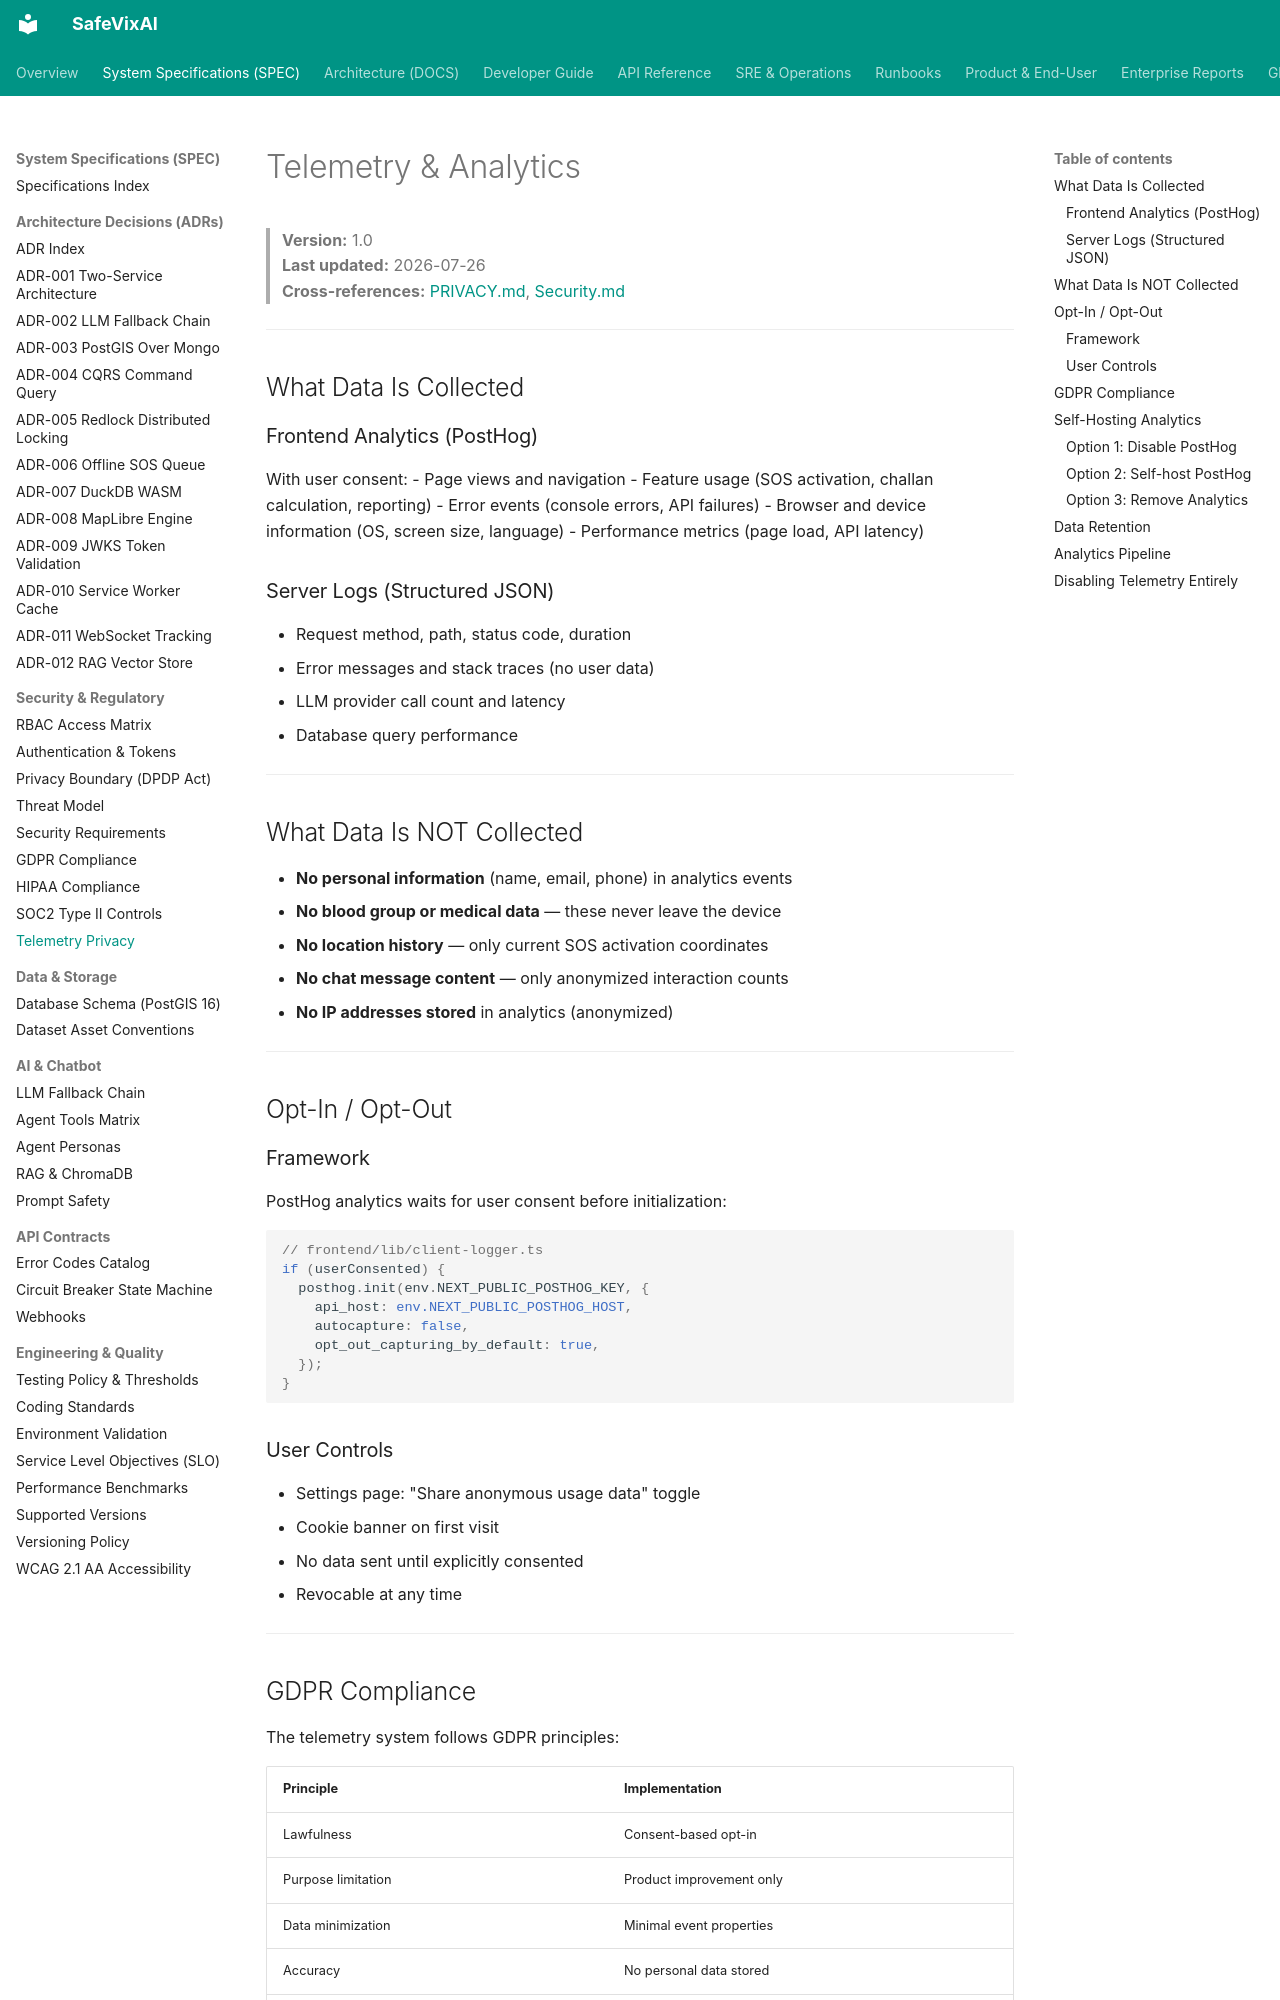

repository: SafeVixAI/SafeVixAI · page: spec/security/telemetry_privacy.spec/index.html · generator: mkdocs

# Telemetry & Analytics

> **Version:** 1.0  
> **Last updated:** 2026-07-26  
> **Cross-references:** [PRIVACY.md](privacy_boundary.spec.md), [Security.md](../../architecture/security_overview.md)

---

## What Data Is Collected

### Frontend Analytics (PostHog)
With user consent:
- Page views and navigation
- Feature usage (SOS activation, challan calculation, reporting)
- Error events (console errors, API failures)
- Browser and device information (OS, screen size, language)
- Performance metrics (page load, API latency)

### Server Logs (Structured JSON)
- Request method, path, status code, duration
- Error messages and stack traces (no user data)
- LLM provider call count and latency
- Database query performance

---

## What Data Is NOT Collected

- **No personal information** (name, email, phone) in analytics events
- **No blood group or medical data** — these never leave the device
- **No location history** — only current SOS activation coordinates
- **No chat message content** — only anonymized interaction counts
- **No IP addresses stored** in analytics (anonymized)

---

## Opt-In / Opt-Out

### Framework
PostHog analytics waits for user consent before initialization:

```typescript
// frontend/lib/client-logger.ts
if (userConsented) {
  posthog.init(env.NEXT_PUBLIC_POSTHOG_KEY, {
    api_host: env.NEXT_PUBLIC_POSTHOG_HOST,
    autocapture: false,
    opt_out_capturing_by_default: true,
  });
}
```

### User Controls
- Settings page: "Share anonymous usage data" toggle
- Cookie banner on first visit
- No data sent until explicitly consented
- Revocable at any time

---
